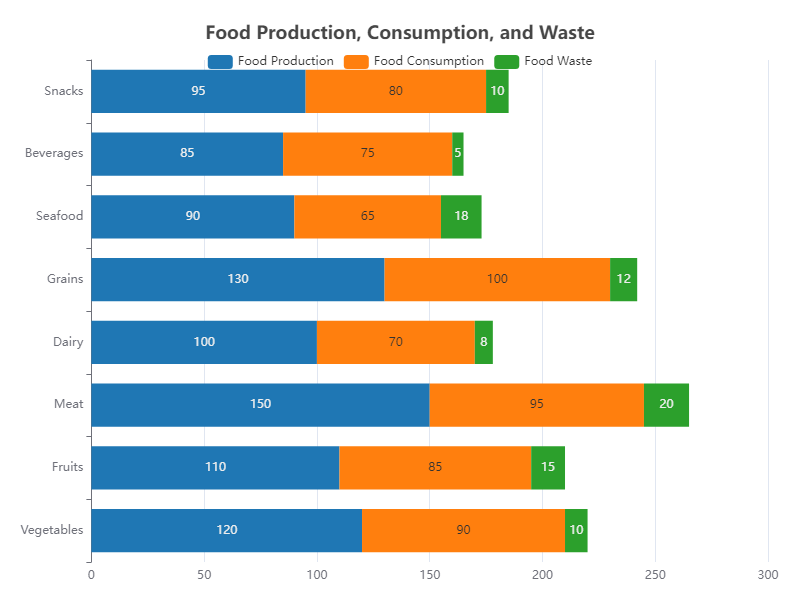

The data file committed next to this chart (first rows):
Category, Food Production, Food Consumption, Food Waste
Vegetables, 120, 90, 10
Fruits, 110, 85, 15
Meat, 150, 95, 20
Dairy, 100, 70, 8
Grains, 130, 100, 12
Seafood, 90, 65, 18
Beverages, 85, 75, 5
Snacks, 95, 80, 10
